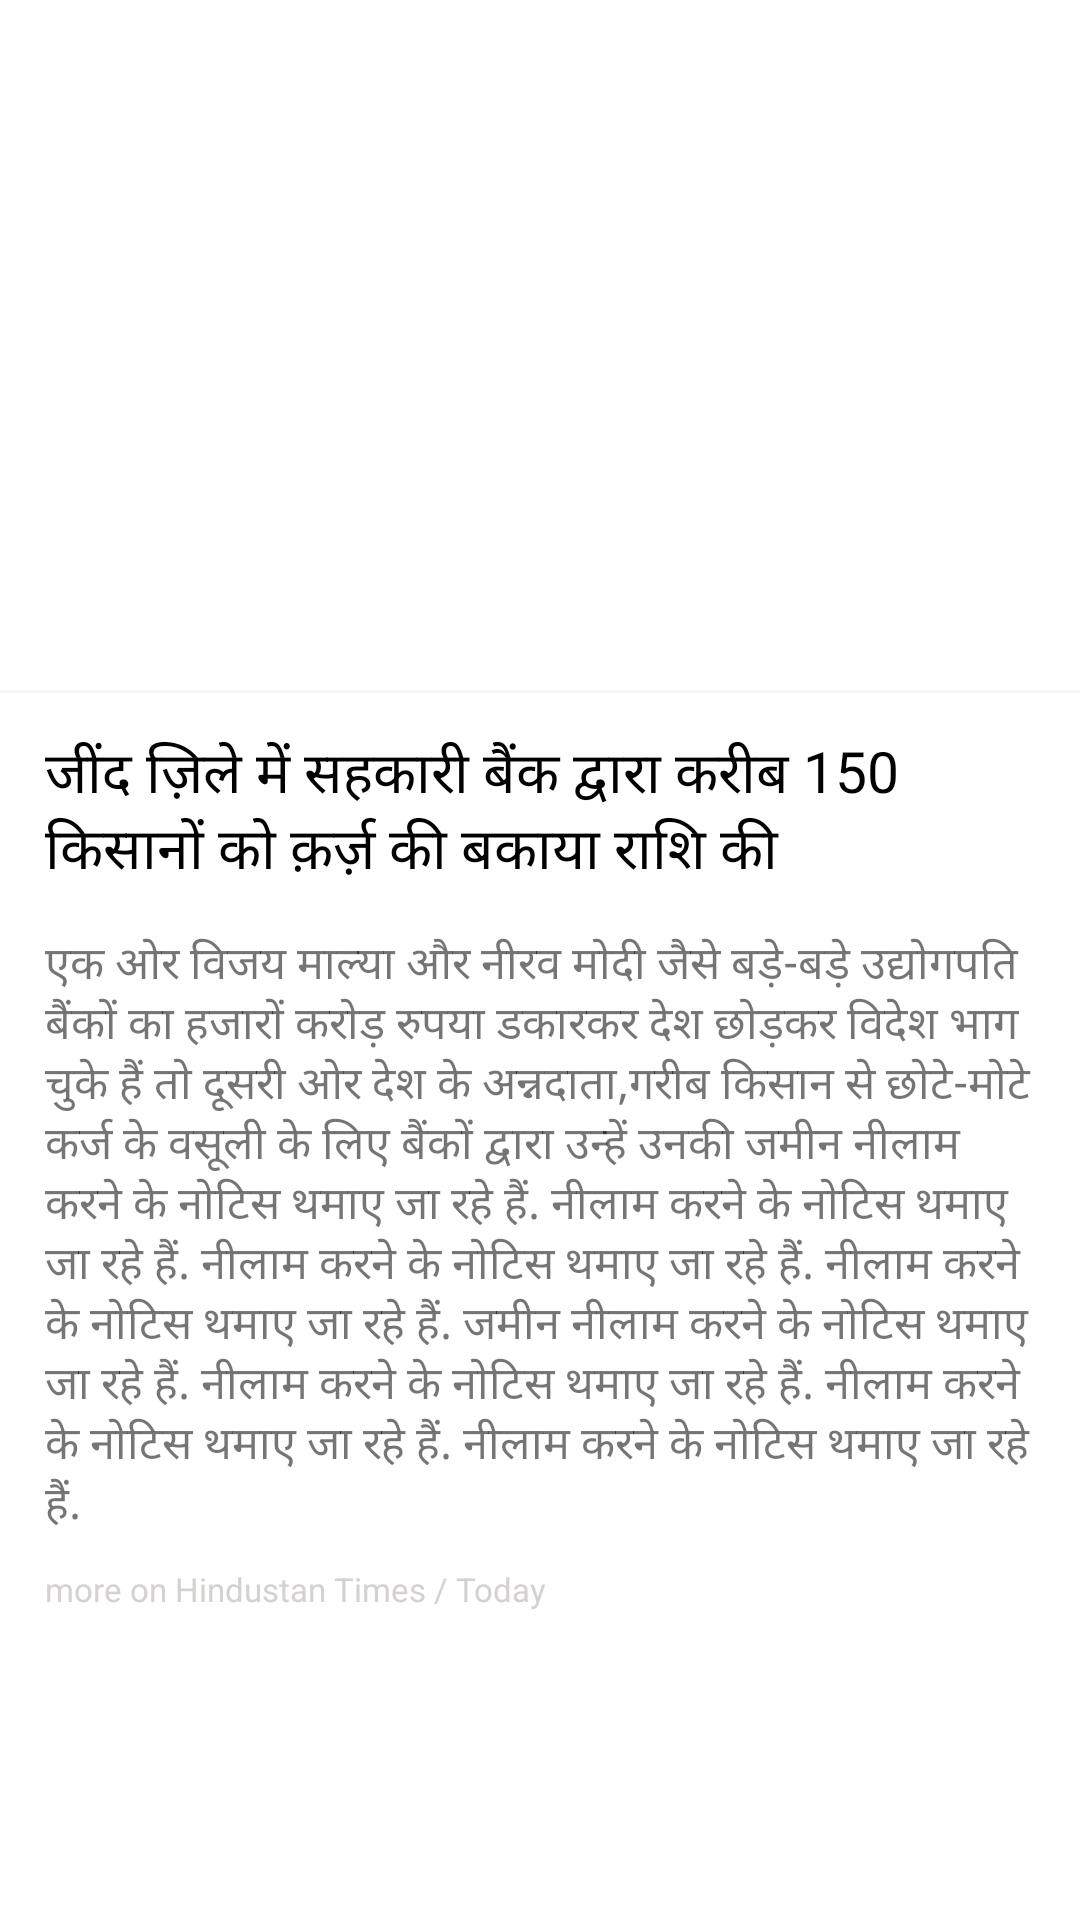

Write the Android layout XML for this screen, with the resource values it uses.
<!-- AndroidManifest.xml: application theme AppTheme -->
<!-- res/layout/fragment_single_news.xml -->
<FrameLayout xmlns:android="http://schemas.android.com/apk/res/android"
    xmlns:tools="http://schemas.android.com/tools"
    android:layout_width="match_parent"
    android:layout_height="match_parent"
    android:background="@android:color/white"
    tools:context="com.narmware.realpic.fragments.SingleNewsFragment">

   <include layout="@layout/home_news_item"></include>

</FrameLayout>
<!-- res/layout/home_news_item.xml (included above) -->
<?xml version="1.0" encoding="utf-8"?>


<LinearLayout xmlns:tools="http://schemas.android.com/tools"
    android:id="@+id/rltiv"
    xmlns:android="http://schemas.android.com/apk/res/android"
    android:layout_width="match_parent"
    android:layout_height="wrap_content"
    android:background="@android:color/white"
    android:orientation="vertical"
    xmlns:app="http://schemas.android.com/apk/res-auto">


      <RelativeLayout
          android:layout_width="match_parent"
          android:layout_height="wrap_content">

            <ImageView
          android:layout_alignParentTop="true"
          android:id="@+id/news_img"
          android:layout_width="match_parent"
          android:layout_height="@dimen/news_image_ht"
          android:scaleType="fitXY"
          />


      <ImageView
          android:id="@+id/img_play"
          android:visibility="invisible"
          android:layout_centerInParent="true"
          app:srcCompat="@drawable/ic_play_circle_filled"
          android:layout_width="50dp"
          android:layout_height="50dp"
          tools:ignore="VectorDrawableCompat" />
      </RelativeLayout>

      <LinearLayout
          android:background="@color/grey_100"
          android:layout_width="match_parent"
          android:layout_height="1dp"/>
      <LinearLayout
          android:layout_width="match_parent"
          android:layout_height="wrap_content"
          android:orientation="vertical"
          android:paddingLeft="15dp"
          android:paddingRight="15dp">

            <LinearLayout
                android:layout_width="match_parent"
                android:layout_height="match_parent"
                android:orientation="horizontal"
                android:layout_marginTop="10dp"
                android:layout_marginBottom="10dp"

                >
                  <TextView
                      android:id="@+id/news_item_title"
                      android:text="@string/sample_title"
                      android:layout_height="wrap_content"
                      android:layout_width="wrap_content"
                      android:layout_weight="10"
                      android:textColor="@android:color/black"
                      android:paddingTop="3dp"
                      android:textSize="@dimen/news_title_ht"
                       />

                

            </LinearLayout>




      <TextView
          android:id="@+id/news_item_desc"
          android:textSize="@dimen/news_body_size"
          android:text="@string/sample_body"
          android:paddingTop="3dp"
          android:layout_width="match_parent"
          android:layout_height="wrap_content"
          />

      <TextView
          android:id="@+id/news_item_date"
          android:layout_marginTop="10dp"
          android:textSize="11sp"
          android:text="more on Hindustan Times / Today"
          android:layout_width="wrap_content"
          android:textColor="#d6d1d1"
          android:layout_height="wrap_content" />
      </LinearLayout>
</LinearLayout>
<!-- resources referenced by this layout -->
<resources>
  <color name="grey_100">#f5f5f5</color>
  <dimen name="news_body_size">15sp</dimen>
  <dimen name="news_image_ht">230dp</dimen>
  <dimen name="news_title_ht">19sp</dimen>
  <!-- drawable ic_share (drawable) -->
  <vector xmlns:android="http://schemas.android.com/apk/res/android"
          android:width="24dp"
          android:height="24dp"
          android:viewportWidth="24.0"
          android:viewportHeight="24.0">
      <path
          android:fillColor="#f9292929"
          android:pathData="M18,16.08c-0.76,0 -1.44,0.3 -1.96,0.77L8.91,12.7c0.05,-0.23 0.09,-0.46 0.09,-0.7s-0.04,-0.47 -0.09,-0.7l7.05,-4.11c0.54,0.5 1.25,0.81 2.04,0.81 1.66,0 3,-1.34 3,-3s-1.34,-3 -3,-3 -3,1.34 -3,3c0,0.24 0.04,0.47 0.09,0.7L8.04,9.81C7.5,9.31 6.79,9 6,9c-1.66,0 -3,1.34 -3,3s1.34,3 3,3c0.79,0 1.5,-0.31 2.04,-0.81l7.12,4.16c-0.05,0.21 -0.08,0.43 -0.08,0.65 0,1.61 1.31,2.92 2.92,2.92 1.61,0 2.92,-1.31 2.92,-2.92s-1.31,-2.92 -2.92,-2.92z"/>
  </vector>
  <string name="sample_body">एक ओर विजय माल्या और नीरव मोदी जैसे बड़े-बड़े उद्योगपति बैंकों का हजारों करोड़ रुपया डकारकर देश छोड़कर विदेश भाग चुके हैं तो दूसरी ओर देश के अन्नदाता,गरीब किसान से छोटे-मोटे कर्ज के वसूली के लिए बैंकों द्वारा उन्हें उनकी जमीन नीलाम करने के नोटिस थमाए जा रहे हैं. नीलाम करने के नोटिस थमाए जा रहे हैं. नीलाम करने के नोटिस थमाए जा रहे हैं. नीलाम करने के नोटिस थमाए जा रहे हैं. जमीन नीलाम करने के नोटिस थमाए जा रहे हैं. नीलाम करने के नोटिस थमाए जा रहे हैं. नीलाम करने के नोटिस थमाए जा रहे हैं. नीलाम करने के नोटिस थमाए जा रहे हैं.
  </string>
  <string name="sample_title">जींद ज़िले में सहकारी बैंक द्वारा करीब 150 किसानों को क़र्ज़ की बकाया राशि की</string>
  <style name="AppTheme" parent="Theme.AppCompat.Light.DarkActionBar">
          
          <item name="colorPrimary">@color/colorPrimary</item>
          <item name="colorPrimaryDark">@color/colorPrimaryDark</item>
          <item name="colorAccent">@color/colorAccent</item>
      </style>
  <color name="colorPrimary">#ca1d1d</color>
  <color name="colorPrimaryDark">#ca1d1d</color>
  <color name="colorAccent">#ca1d1d</color>
</resources>
